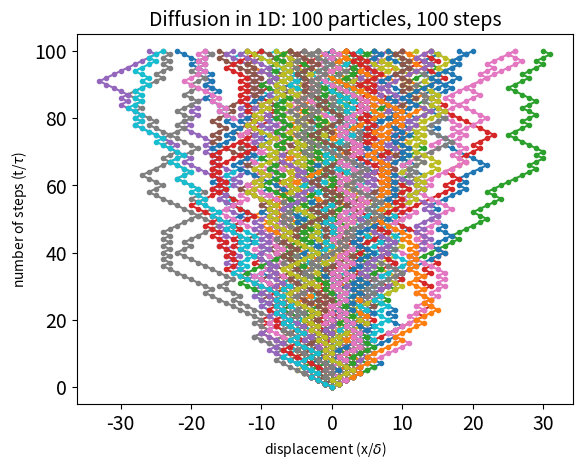
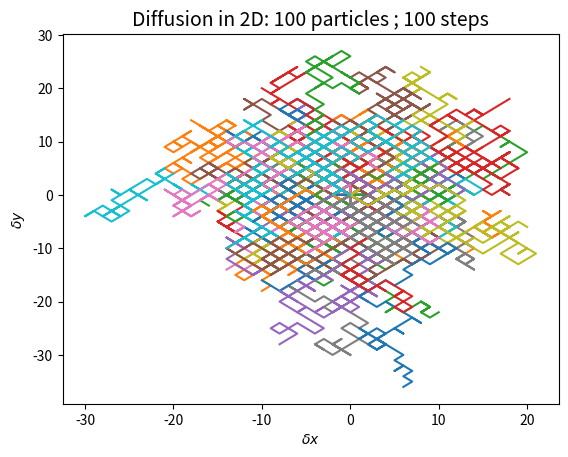
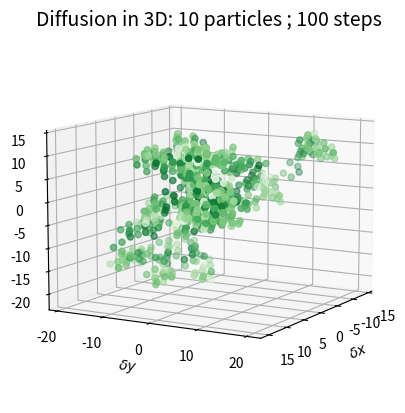

Write the Python code that produced these figures, in order.
import numpy as np
import matplotlib.pyplot as plt

N = 100 # number of particles
S = 100 # number of steps
rm = np.random.randn(N, S) # generates a NxS matrix of random numbers
srm = np.sign(rm) # takes the sign and assigns +1 or -1
trayect = np.cumsum(srm, axis=1) # calculates trajectory
trayect = np.concatenate((np.zeros((N, 1)), trayect), axis=1) # start at x=0
S = S + 1

# Plot the trajectories of all particles
for k in range(N):
    plt.plot(trayect[k, :], np.arange(S), '-o', markersize=3)
plt.gca().tick_params(labelsize=14)
plt.ylabel('number of steps (t/$\\tau$)')
plt.xlabel('displacement (x/$\\delta$)')
plt.title(f"Diffusion in 1D: {N} particles, {S-1} steps", fontsize=14)
plt.show()

import numpy as np
import matplotlib.pyplot as plt

N = 100 # number of particles
S = 100 # number of steps
rm_x = np.random.randn(N, S)
srm_x = np.sign(rm_x)
trayect_x = np.cumsum(srm_x, axis=1)

rm_y = np.random.randn(N, S)
srm_y = np.sign(rm_y)
trayect_y = np.cumsum(srm_y, axis=1)

trayect_x[:, 0] = np.zeros(N)
trayect_y[:, 0] = np.zeros(N)

plt.plot(trayect_x.T, trayect_y.T)
plt.xlabel(r'$\delta x$')
plt.ylabel(r'$\delta y$')
plt.title(f"Diffusion in 2D: {N} particles ; {S} steps", fontsize=14)
plt.show()

import numpy as np
import matplotlib.pyplot as plt
from mpl_toolkits.mplot3d import Axes3D

N = 10 # number of particles
S = 100 # number of steps

rm_x = np.random.randn(N, S)
srm_x = np.sign(rm_x)
trayect_x = np.cumsum(srm_x, axis=1)

rm_y = np.random.randn(N, S)
srm_y = np.sign(rm_y)
trayect_y = np.cumsum(srm_y, axis=1)

rm_z = np.random.randn(N, S)
srm_z = np.sign(rm_z)
trayect_z = np.cumsum(srm_z, axis=1)

fig = plt.figure()
ax = plt.axes(projection='3d')
ax.scatter3D(trayect_x.T, trayect_y.T, trayect_z.T, c=trayect_x, cmap='Greens')
ax.view_init(10, 30)
ax.set_xlabel(r'$\delta x$')
ax.set_ylabel(r'$\delta y$')
ax.set_zlabel(r'$\delta z$')
ax.set_title(f"Diffusion in 3D: {N} particles ; {S} steps", fontsize=14)
plt.show()
